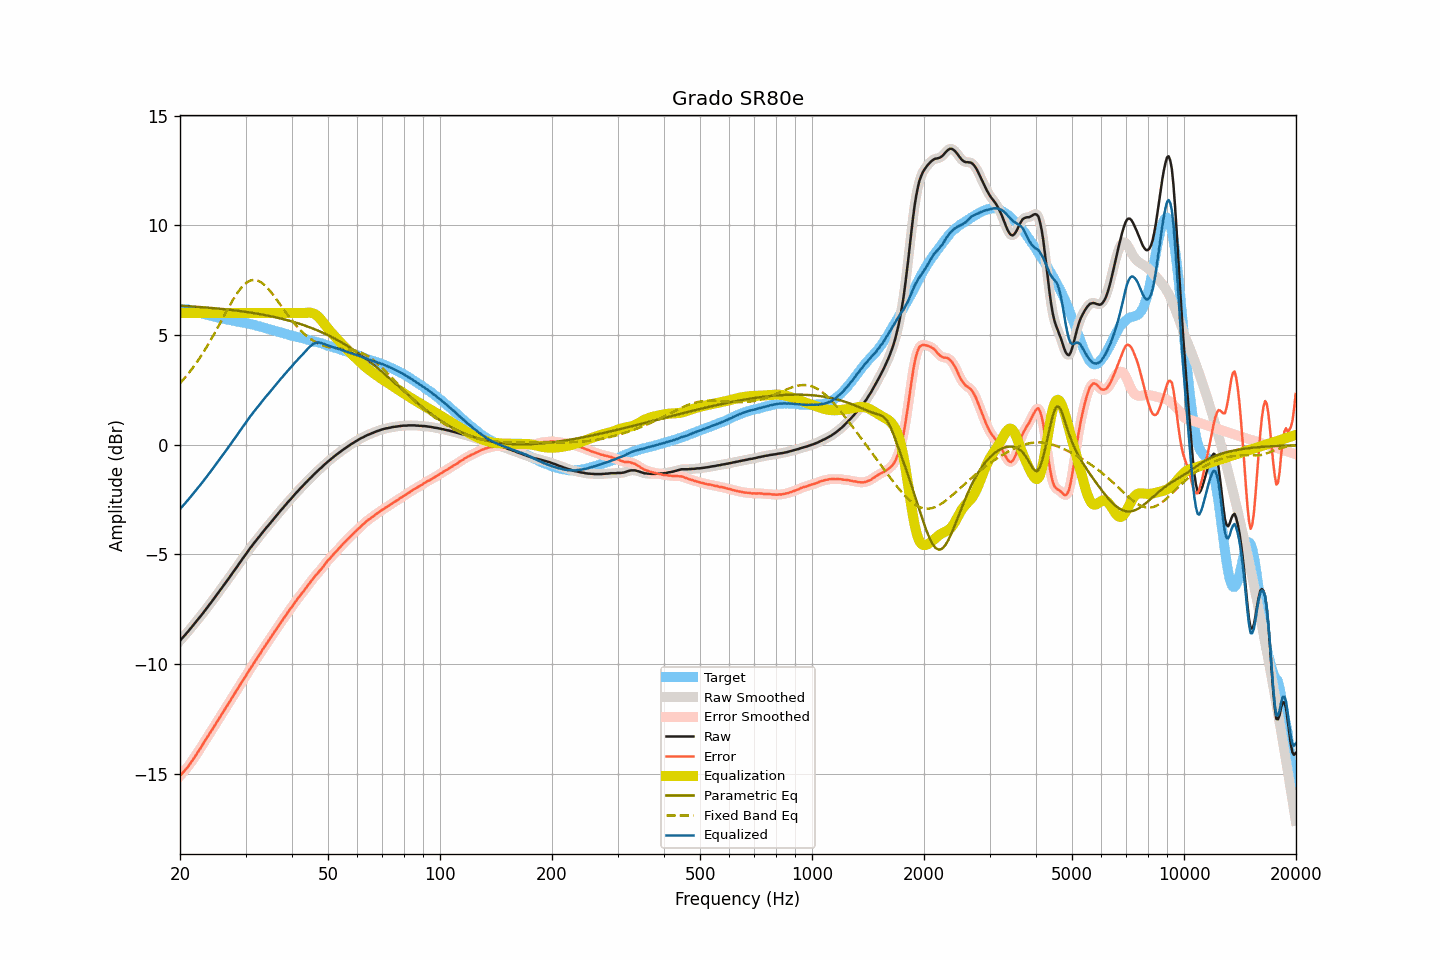

Values plotted in this chart, from the file beside it:
frequency, raw, smoothed, error, error_smoothed, equalization, parametric_eq, fixed_band_eq, equalized_raw, equalized_smoothed, target
20.00, -8.94, -8.94, -15.11, -15.10, 6.00, 6.33, 2.80, -2.94, -2.94, 6.17
20.20, -8.85, -8.86, -15.02, -15.02, 6.00, 6.33, 2.88, -2.85, -2.86, 6.17
20.40, -8.77, -8.77, -14.94, -14.94, 6.00, 6.32, 2.96, -2.77, -2.77, 6.16
20.61, -8.69, -8.69, -14.86, -14.86, 6.00, 6.32, 3.05, -2.69, -2.69, 6.16
20.81, -8.60, -8.61, -14.77, -14.77, 6.00, 6.32, 3.13, -2.60, -2.61, 6.16
21.02, -8.52, -8.52, -14.69, -14.68, 6.00, 6.31, 3.22, -2.52, -2.52, 6.16
21.23, -8.43, -8.43, -14.58, -14.58, 6.00, 6.31, 3.31, -2.43, -2.43, 6.14
21.44, -8.34, -8.34, -14.47, -14.47, 6.00, 6.30, 3.41, -2.34, -2.34, 6.13
21.66, -8.25, -8.25, -14.37, -14.37, 6.00, 6.30, 3.50, -2.25, -2.25, 6.11
21.87, -8.16, -8.16, -14.25, -14.26, 6.00, 6.29, 3.60, -2.16, -2.16, 6.09
22.09, -8.07, -8.07, -14.15, -14.15, 6.00, 6.29, 3.71, -2.07, -2.07, 6.08
22.31, -7.98, -7.98, -14.03, -14.04, 6.00, 6.28, 3.81, -1.98, -1.98, 6.05
22.54, -7.89, -7.89, -13.92, -13.93, 6.00, 6.28, 3.92, -1.89, -1.89, 6.03
22.76, -7.80, -7.80, -13.81, -13.81, 6.00, 6.27, 4.03, -1.80, -1.80, 6.01
22.99, -7.71, -7.71, -13.69, -13.69, 6.00, 6.26, 4.14, -1.71, -1.71, 5.98
23.22, -7.61, -7.62, -13.56, -13.57, 6.00, 6.26, 4.26, -1.61, -1.62, 5.95
23.45, -7.52, -7.52, -13.45, -13.45, 6.00, 6.25, 4.38, -1.52, -1.52, 5.93
23.69, -7.42, -7.42, -13.34, -13.34, 6.00, 6.25, 4.50, -1.42, -1.42, 5.92
23.92, -7.32, -7.33, -13.22, -13.22, 6.00, 6.24, 4.63, -1.32, -1.33, 5.89
24.16, -7.23, -7.23, -13.12, -13.11, 6.00, 6.23, 4.75, -1.23, -1.23, 5.88
24.40, -7.13, -7.13, -12.99, -12.99, 6.00, 6.23, 4.88, -1.13, -1.13, 5.86
24.65, -7.03, -7.03, -12.88, -12.88, 6.00, 6.22, 5.01, -1.03, -1.03, 5.84
24.89, -6.93, -6.93, -12.75, -12.76, 6.00, 6.21, 5.14, -0.93, -0.93, 5.82
25.14, -6.83, -6.83, -12.64, -12.64, 6.00, 6.21, 5.28, -0.83, -0.83, 5.81
25.39, -6.73, -6.73, -12.52, -12.52, 6.00, 6.20, 5.41, -0.73, -0.73, 5.79
25.65, -6.63, -6.63, -12.41, -12.41, 6.00, 6.19, 5.55, -0.63, -0.63, 5.78
25.91, -6.53, -6.53, -12.28, -12.29, 6.00, 6.19, 5.69, -0.53, -0.53, 5.75
26.16, -6.43, -6.43, -12.17, -12.17, 6.00, 6.18, 5.82, -0.43, -0.43, 5.74
26.43, -6.33, -6.33, -12.06, -12.05, 6.00, 6.17, 5.96, -0.33, -0.33, 5.73
26.69, -6.23, -6.23, -11.94, -11.94, 6.00, 6.16, 6.09, -0.23, -0.23, 5.70
26.96, -6.13, -6.13, -11.83, -11.83, 6.00, 6.15, 6.23, -0.13, -0.13, 5.69
27.23, -6.02, -6.03, -11.71, -11.71, 6.00, 6.15, 6.36, -0.02, -0.03, 5.68
27.50, -5.92, -5.92, -11.59, -11.59, 6.00, 6.14, 6.48, 0.08, 0.08, 5.67
27.77, -5.82, -5.82, -11.47, -11.47, 6.00, 6.13, 6.61, 0.18, 0.18, 5.65
28.05, -5.71, -5.72, -11.35, -11.35, 6.00, 6.12, 6.73, 0.29, 0.28, 5.64
28.33, -5.61, -5.61, -11.23, -11.23, 6.00, 6.11, 6.84, 0.39, 0.39, 5.62
28.62, -5.51, -5.51, -11.12, -11.11, 6.00, 6.10, 6.95, 0.49, 0.49, 5.60
28.90, -5.40, -5.41, -11.00, -10.99, 6.00, 6.09, 7.05, 0.60, 0.59, 5.59
29.19, -5.30, -5.30, -10.87, -10.88, 6.00, 6.08, 7.14, 0.70, 0.70, 5.57
29.48, -5.19, -5.20, -10.76, -10.76, 6.00, 6.07, 7.22, 0.81, 0.80, 5.57
29.78, -5.09, -5.09, -10.65, -10.65, 6.00, 6.06, 7.30, 0.91, 0.91, 5.56
30.08, -4.99, -4.99, -10.54, -10.53, 6.00, 6.05, 7.36, 1.01, 1.01, 5.55
30.38, -4.88, -4.89, -10.41, -10.41, 6.00, 6.04, 7.41, 1.12, 1.11, 5.52
30.68, -4.78, -4.79, -10.29, -10.29, 6.00, 6.03, 7.45, 1.22, 1.21, 5.51
30.99, -4.68, -4.69, -10.17, -10.18, 6.00, 6.02, 7.49, 1.32, 1.31, 5.49
31.30, -4.59, -4.59, -10.07, -10.07, 6.00, 6.01, 7.50, 1.41, 1.41, 5.48
31.61, -4.49, -4.50, -9.96, -9.96, 6.00, 6.00, 7.51, 1.51, 1.50, 5.47
31.93, -4.40, -4.40, -9.85, -9.84, 6.00, 5.98, 7.50, 1.60, 1.60, 5.44
32.24, -4.31, -4.31, -9.72, -9.73, 6.00, 5.97, 7.49, 1.69, 1.69, 5.41
32.57, -4.22, -4.22, -9.62, -9.62, 6.00, 5.96, 7.46, 1.78, 1.78, 5.40
32.89, -4.13, -4.13, -9.52, -9.51, 6.00, 5.94, 7.42, 1.87, 1.87, 5.39
33.22, -4.03, -4.04, -9.39, -9.40, 6.00, 5.93, 7.37, 1.97, 1.96, 5.35
33.55, -3.94, -3.94, -9.28, -9.28, 6.00, 5.92, 7.31, 2.06, 2.06, 5.34
33.89, -3.85, -3.85, -9.17, -9.17, 6.00, 5.90, 7.25, 2.15, 2.15, 5.32
34.23, -3.76, -3.77, -9.06, -9.06, 6.00, 5.89, 7.17, 2.24, 2.23, 5.29
34.57, -3.68, -3.68, -8.95, -8.95, 6.00, 5.87, 7.09, 2.32, 2.32, 5.27
34.92, -3.59, -3.59, -8.84, -8.84, 6.00, 5.86, 7.01, 2.41, 2.41, 5.25
35.27, -3.50, -3.50, -8.74, -8.73, 6.00, 5.84, 6.92, 2.50, 2.50, 5.23
35.62, -3.41, -3.41, -8.62, -8.62, 6.00, 5.83, 6.82, 2.59, 2.59, 5.21
35.97, -3.32, -3.33, -8.51, -8.52, 6.00, 5.81, 6.72, 2.68, 2.67, 5.19
... 635 more rows
